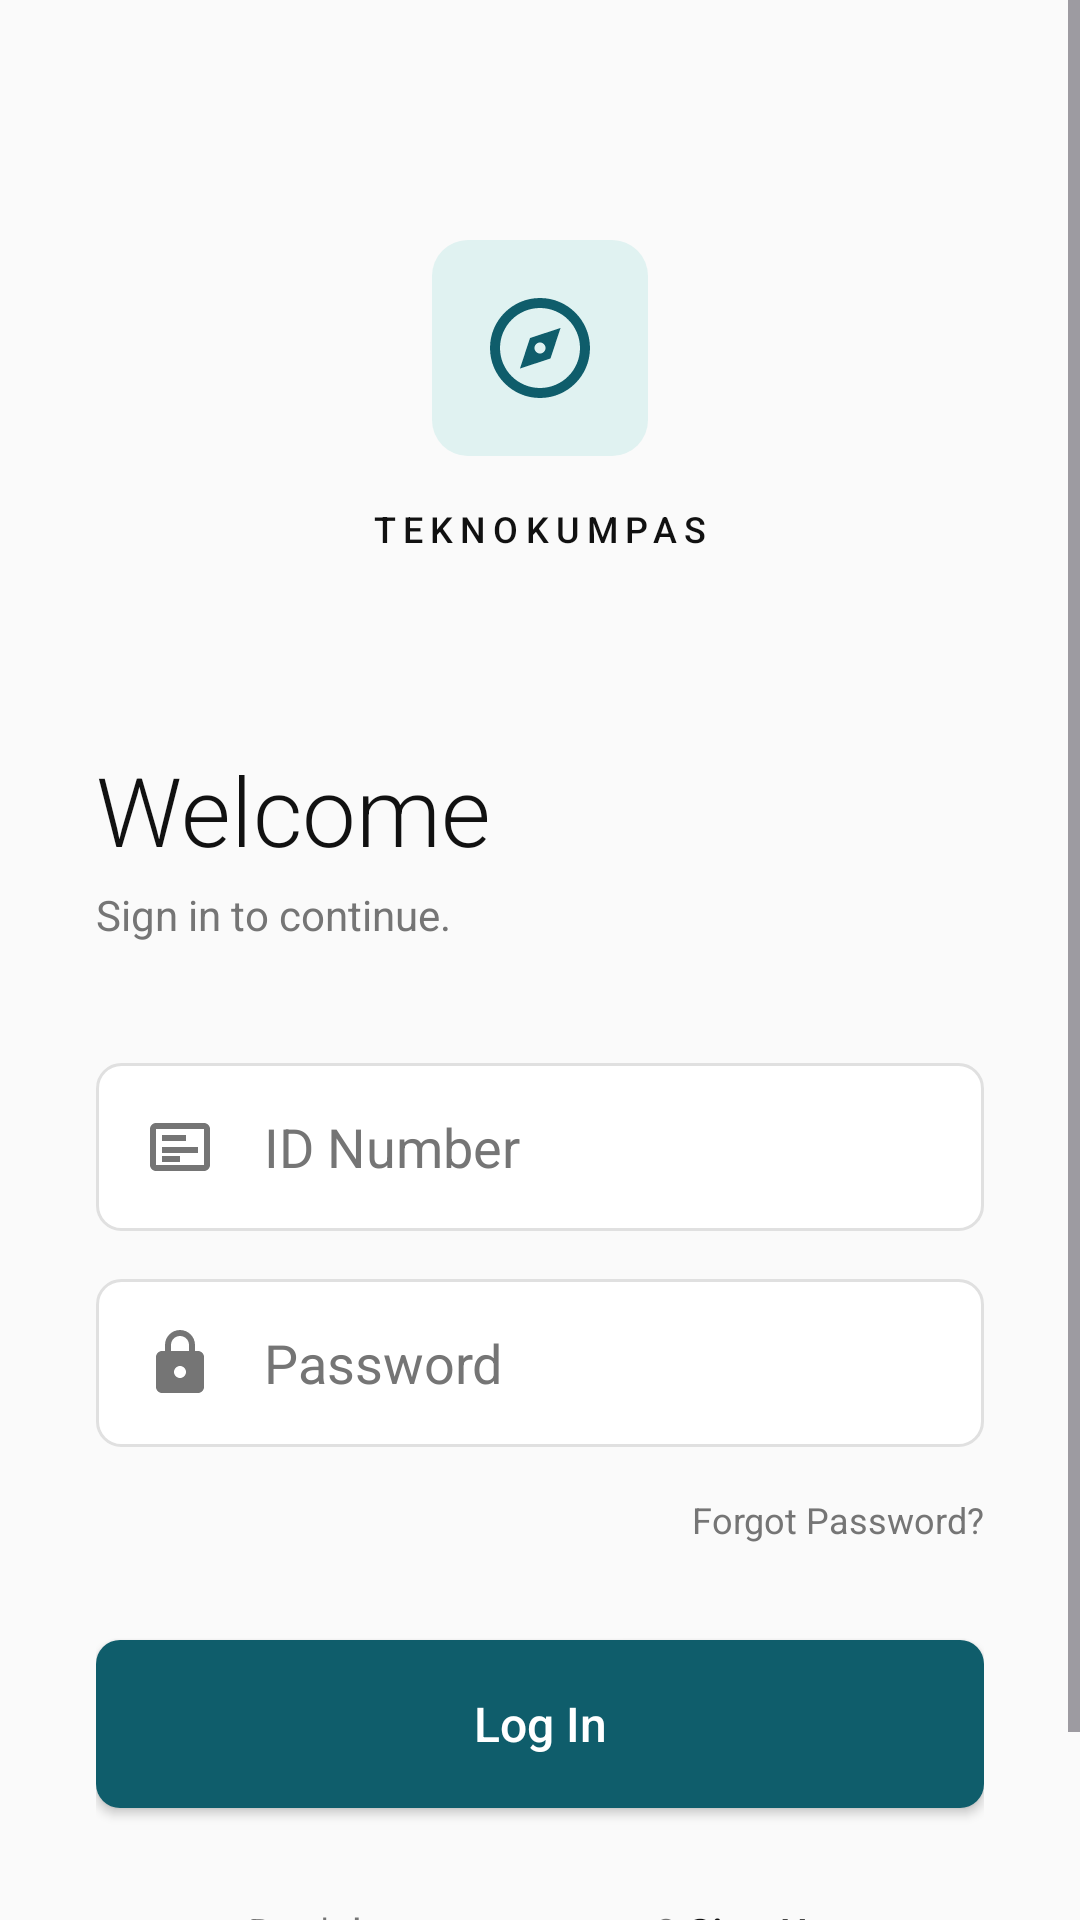

Reconstruct the res/layout file that produces this screen, plus the resources it refers to.
<!-- AndroidManifest.xml: application theme Theme.TeknoKumpas -->
<!-- res/layout/activity_login.xml -->
<?xml version="1.0" encoding="utf-8"?>
<ScrollView xmlns:android="http://schemas.android.com/apk/res/android"
    android:layout_width="match_parent"
    android:layout_height="match_parent"
    android:fillViewport="true"
    android:background="@color/minimal_bg">

    <LinearLayout
        android:layout_width="match_parent"
        android:layout_height="wrap_content"
        android:orientation="vertical"
        android:padding="32dp">

        <LinearLayout
            android:layout_width="match_parent"
            android:layout_height="wrap_content"
            android:gravity="center_horizontal"
            android:orientation="vertical"
            android:layout_marginTop="48dp">

            <FrameLayout
                android:layout_width="72dp"
                android:layout_height="72dp"
                android:background="@drawable/bg_minimal_icon_container"
                android:backgroundTint="@color/minimal_tint_teal"
                android:padding="16dp">
                <ImageView
                    android:id="@+id/ivLogo"
                    android:layout_width="match_parent"
                    android:layout_height="match_parent"
                    android:src="@drawable/ic_modern_compass"
                    android:tint="@color/minimal_accent" />
            </FrameLayout>

            <TextView
                android:id="@+id/tvLogoText"
                android:layout_width="wrap_content"
                android:layout_height="wrap_content"
                android:layout_marginTop="16dp"
                android:fontFamily="sans-serif-medium"
                android:text="TEKNOKUMPAS"
                android:textColor="@color/minimal_text_primary"
                android:textSize="12sp"
                android:letterSpacing="0.2" />
        </LinearLayout>

        <TextView
            android:id="@+id/tvWelcome"
            android:layout_width="wrap_content"
            android:layout_height="wrap_content"
            android:layout_marginTop="64dp"
            android:fontFamily="sans-serif-light"
            android:text="Welcome"
            android:textColor="@color/minimal_text_primary"
            android:textSize="32sp" />

        <TextView
            android:id="@+id/tvSubtitle"
            android:layout_width="wrap_content"
            android:layout_height="wrap_content"
            android:layout_marginTop="4dp"
            android:fontFamily="sans-serif"
            android:text="Sign in to continue."
            android:textColor="@color/minimal_text_secondary"
            android:textSize="14sp" />

        <EditText
            android:id="@+id/etIdNumber"
            android:layout_width="match_parent"
            android:layout_height="56dp"
            android:layout_marginTop="40dp"
            android:background="@drawable/bg_minimal_input"
            android:hint="ID Number"
            android:inputType="text"
            android:textColor="@color/minimal_text_primary"
            android:textColorHint="@color/minimal_text_secondary"
            android:drawableStart="@drawable/ic_modern_card"
            android:drawablePadding="16dp"
            android:drawableTint="@color/minimal_text_secondary"
            android:paddingStart="16dp"
            android:paddingEnd="16dp" />

        <EditText
            android:id="@+id/etPassword"
            android:layout_width="match_parent"
            android:layout_height="56dp"
            android:layout_marginTop="16dp"
            android:background="@drawable/bg_minimal_input"
            android:hint="Password"
            android:inputType="textPassword"
            android:textColor="@color/minimal_text_primary"
            android:textColorHint="@color/minimal_text_secondary"
            android:drawableStart="@drawable/ic_modern_lock"
            android:drawablePadding="16dp"
            android:drawableTint="@color/minimal_text_secondary"
            android:paddingStart="16dp"
            android:paddingEnd="16dp" />

        <TextView
            android:id="@+id/tvForgotPassword"
            android:layout_width="wrap_content"
            android:layout_height="wrap_content"
            android:layout_marginTop="16dp"
            android:layout_gravity="end"
            android:text="Forgot Password?"
            android:textColor="@color/minimal_text_secondary"
            android:textSize="12sp" />

        <androidx.appcompat.widget.AppCompatButton
            android:id="@+id/btnLogin"
            android:layout_width="match_parent"
            android:layout_height="56dp"
            android:layout_marginTop="32dp"
            android:background="@drawable/bg_minimal_button"
            android:text="Log In"
            android:textAllCaps="false"
            android:textColor="@color/white"
            android:textSize="16sp"
            android:fontFamily="sans-serif-medium" />

        <LinearLayout
            android:layout_width="wrap_content"
            android:layout_height="wrap_content"
            android:layout_marginTop="32dp"
            android:layout_marginBottom="24dp"
            android:layout_gravity="center_horizontal"
            android:orientation="horizontal">

            <TextView
                android:layout_width="wrap_content"
                android:layout_height="wrap_content"
                android:text="Don't have an account? "
                android:textColor="@color/minimal_text_secondary"
                android:textSize="14sp" />

            <TextView
                android:id="@+id/tvSignUp"
                android:layout_width="wrap_content"
                android:layout_height="wrap_content"
                android:text="Sign Up"
                android:textColor="@color/minimal_text_primary"
                android:fontFamily="sans-serif-medium"
                android:textSize="14sp" />
        </LinearLayout>

    </LinearLayout>
</ScrollView>
<!-- resources referenced by this layout -->
<resources>
  <color name="minimal_accent">#0F5D6B</color>
  <color name="minimal_bg">#FAFAFA</color>
  <color name="minimal_text_primary">#111111</color>
  <color name="minimal_text_secondary">#757575</color>
  <color name="minimal_tint_teal">#E0F2F1</color>
  <color name="white">#FFFFFFFF</color>
  <!-- drawable bg_minimal_button (drawable) -->
  <?xml version="1.0" encoding="utf-8"?>
  <shape xmlns:android="http://schemas.android.com/apk/res/android"
      android:shape="rectangle">
      <solid android:color="@color/minimal_accent"/>
      <corners android:radius="8dp"/>
  </shape>
  <!-- drawable bg_minimal_icon_container (drawable) -->
  <?xml version="1.0" encoding="utf-8"?>
  <shape xmlns:android="http://schemas.android.com/apk/res/android"
      android:shape="rectangle">
      <solid android:color="@color/white"/> 
      <corners android:radius="12dp"/>
  </shape>
  <!-- drawable bg_minimal_input (drawable) -->
  <?xml version="1.0" encoding="utf-8"?>
  <shape xmlns:android="http://schemas.android.com/apk/res/android"
      android:shape="rectangle">
      <solid android:color="@color/minimal_surface"/>
      <stroke android:width="1dp" android:color="@color/minimal_border"/>
      <corners android:radius="8dp"/>
  </shape>
  <!-- drawable ic_modern_card (drawable) -->
  <vector xmlns:android="http://schemas.android.com/apk/res/android"
      android:width="24dp"
      android:height="24dp"
      android:viewportWidth="24"
      android:viewportHeight="24">
    <path
        android:fillColor="#FF0F5D6B"
        android:pathData="M20,4H4C2.89,4 2,4.89 2,6v12c0,1.1 0.89,2 2,2h16c1.1,0 2,-0.9 2,-2V6C22,4.89 21.1,4 20,4zM20,18H4V6h16V18zM6,8h8v2H6V8zM6,12h12v2H6V12zM6,15h6v2H6V15z"/>
  </vector>
  <!-- drawable ic_modern_compass (drawable) -->
  <vector xmlns:android="http://schemas.android.com/apk/res/android"
      android:width="24dp"
      android:height="24dp"
      android:viewportWidth="24"
      android:viewportHeight="24">
    <path
        android:fillColor="#FF0F5D6B"
        android:pathData="M12,2C6.48,2 2,6.48 2,12s4.48,10 10,10 10,-4.48 10,-10S17.52,2 12,2zM12,20c-4.41,0 -8,-3.59 -8,-8s3.59,-8 8,-8 8,3.59 8,8 -3.59,8 -8,8zM14.1,14.1l-6.1,2 2,-6.1 6.1,-2 -2,6.1zM12,10.9c-0.61,0 -1.1,0.49 -1.1,1.1s0.49,1.1 1.1,1.1 1.1,-0.49 1.1,-1.1 -0.49,-1.1 -1.1,-1.1z"/>
  </vector>
  <!-- drawable ic_modern_lock (drawable) -->
  <vector xmlns:android="http://schemas.android.com/apk/res/android"
      android:width="24dp"
      android:height="24dp"
      android:viewportWidth="24"
      android:viewportHeight="24">
    <path
        android:fillColor="#FF0F5D6B"
        android:pathData="M18,8h-1V6c0,-2.76 -2.24,-5 -5,-5S7,3.24 7,6v2H6c-1.1,0 -2,0.9 -2,2v10c0,1.1 0.9,2 2,2h12c1.1,0 2,-0.9 2,-2V10c0,-1.1 -0.9,-2 -2,-2zM9,6c0,-1.66 1.34,-3 3,-3s3,1.34 3,3v2H9V6zM12,17c-1.1,0 -2,-0.9 -2,-2s0.9,-2 2,-2 2,0.9 2,2 -0.9,2 -2,2z"/>
  </vector>
  <style name="Theme.TeknoKumpas" parent="Base.Theme.TeknoKumpas" />
  <color name="minimal_surface">#FFFFFF</color>
  <color name="minimal_border">#E0E0E0</color>
  <style name="Base.Theme.TeknoKumpas" parent="Theme.Material3.DayNight.NoActionBar">
          
          
      </style>
</resources>
